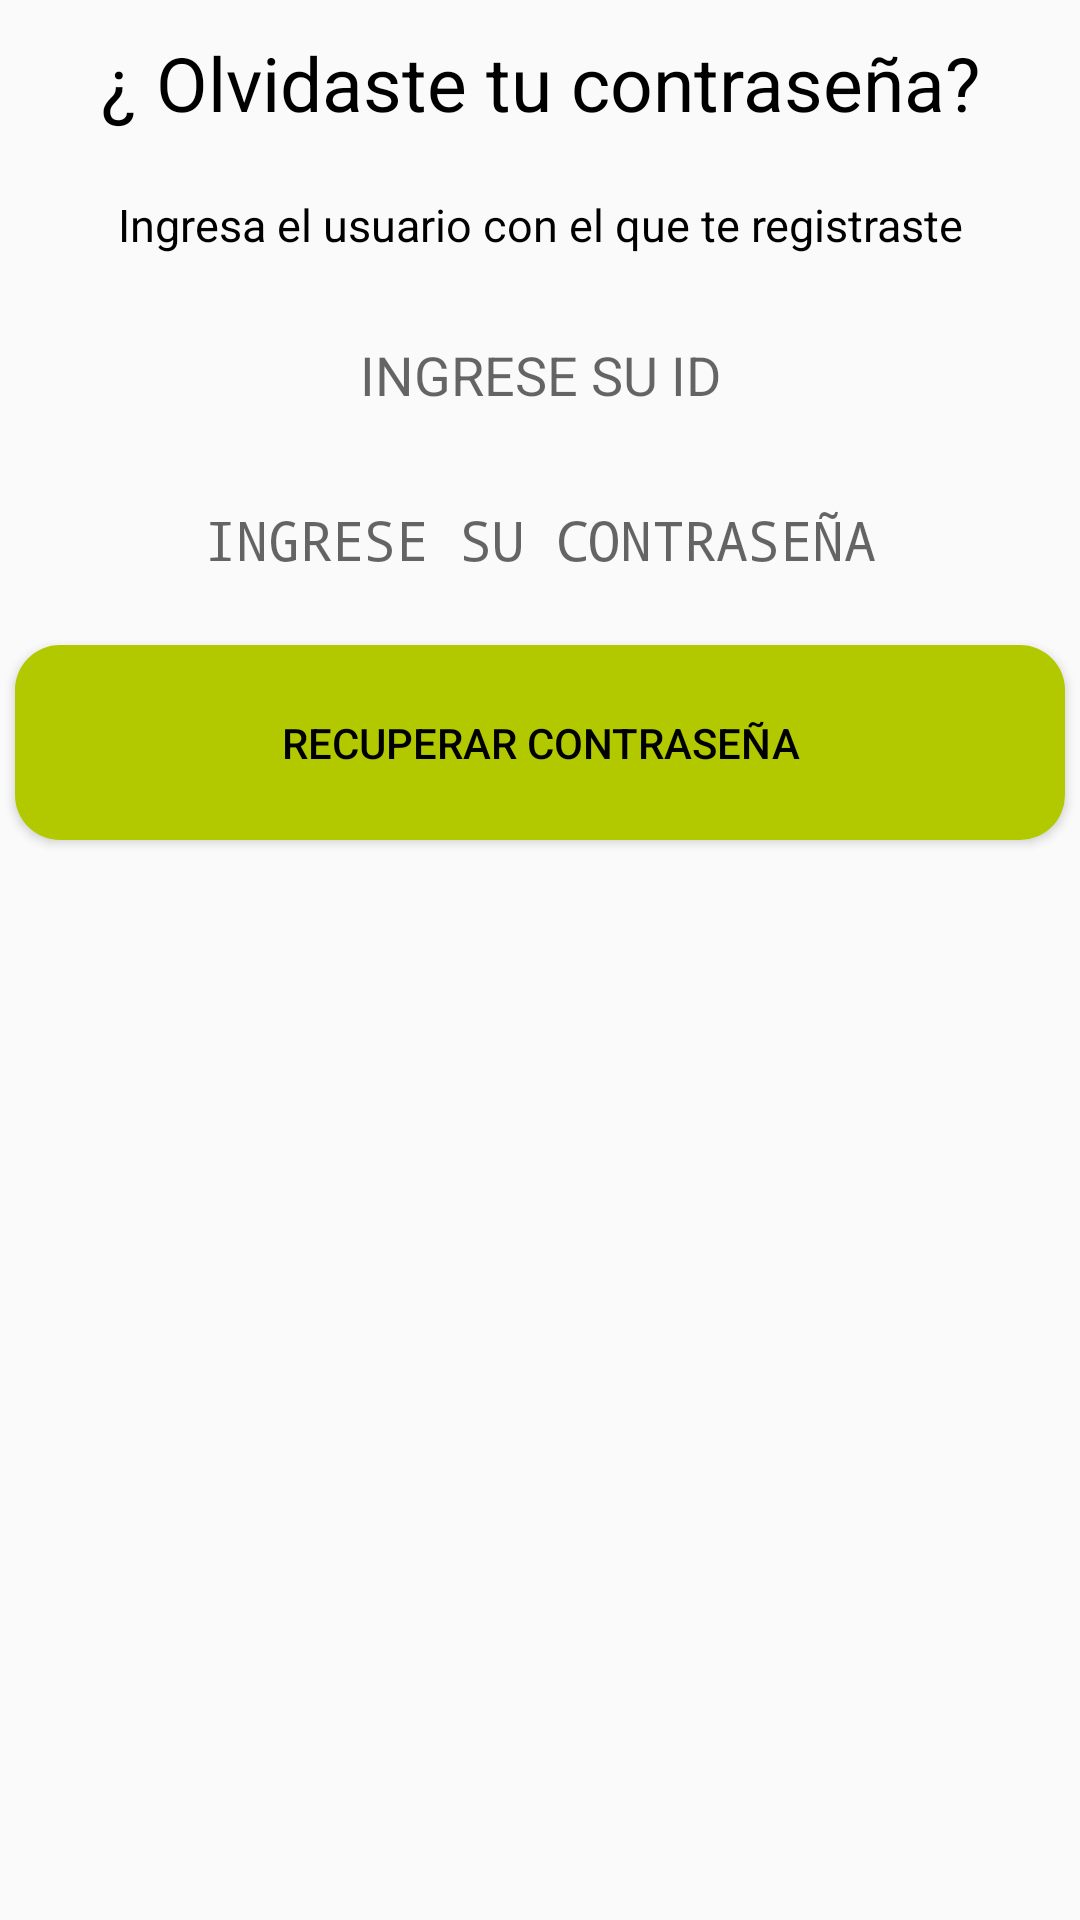

Reconstruct the res/layout file that produces this screen, plus the resources it refers to.
<!-- AndroidManifest.xml: application theme AppTheme -->
<!-- res/layout/activity_olvido.xml -->
<?xml version="1.0" encoding="utf-8"?>
<RelativeLayout xmlns:android="http://schemas.android.com/apk/res/android"
    xmlns:tools="http://schemas.android.com/tools"
    android:layout_width="match_parent"
    android:layout_height="match_parent"
    tools:context=".OlvidoActivity"

    >

    <LinearLayout
        android:id="@+id/linearLayout"
        android:layout_width="match_parent"
        android:layout_height="match_parent"
        android:orientation="vertical"
        android:weightSum="10"

        >

        <LinearLayout
            android:id="@+id/linearLayout3"
            android:layout_width="match_parent"
            android:layout_height="wrap_content"
            android:orientation="vertical"
            android:weightSum="10"
            android:gravity="center"


            >

            <TextView
                android:id="@+id/textView2"
                android:layout_width="match_parent"
                android:layout_height="55dp"
                android:gravity="center"
                android:text="¿ Olvidaste tu contraseña?"
                android:textColor="#000"
                android:textSize="25sp" />

            <TextView
                android:id="@+id/textView4"
                android:layout_width="match_parent"
                android:textColor="#000"
                android:layout_height="30dp"
                android:gravity="center"
                android:textSize="15sp"
                android:text="Ingresa el usuario con el que te registraste"
                android:layout_marginVertical="5dp"
                />

        </LinearLayout>
        <LinearLayout
            android:id="@+id/linearLayout4"
            android:layout_width="match_parent"
            android:layout_height="wrap_content"
            android:orientation="vertical"
            android:weightSum="10"
            android:gravity="center"


            >
            <EditText
                android:id="@+id/CDUNICO"
                android:layout_width="350dp"
                android:layout_height="50dp"
                android:layout_weight="1.3"
                android:ems="10"
                android:inputType="number"
                android:background="@drawable/lineas_login"
                android:hint="INGRESE SU ID"

                android:gravity="center"
                android:layout_marginVertical="5dp"/>

            <EditText
                android:id="@+id/cc"
                android:layout_width="350dp"
                android:layout_height="50dp"
                android:layout_weight="1.3"
                android:ems="10"
                android:inputType="textPassword"
                android:hint="INGRESE SU CONTRASEÑA"
                android:background="@drawable/lineas_login"
                android:gravity="center"
                />
            <Button
                android:layout_marginVertical="10dp"
                android:id="@+id/contraseña"
                android:layout_width="350dp"
                android:layout_height="65dp"
                android:onClick="comprobar"
                android:textColor="#000"
                android:background="@drawable/btn_redondo"
                android:text="Recuperar Contraseña"
                android:gravity="center"/>


        </LinearLayout>






    </LinearLayout>
</RelativeLayout>
<!-- resources referenced by this layout -->
<resources>
  <!-- drawable btn_redondo (drawable) -->
  <?xml version="1.0" encoding="utf-8"?>
  <shape xmlns:android="http://schemas.android.com/apk/res/android"
      android:shape="rectangle">
  
      <solid android:color="@color/colorVerdeM"></solid>
      <corners android:radius="15dp"></corners>
  
  
  </shape>
  <!-- drawable lineas_login (drawable) -->
  <?xml version="1.0" encoding="utf-8"?>
  <shape xmlns:android="http://schemas.android.com/apk/res/android"
      android:shape="rectangle">
  
      <solid android:color="@color/bordeblanco"></solid>
  
      <corners android:radius="2dp"></corners>
  
  </shape>
  <style name="AppTheme" parent="Theme.AppCompat.Light.DarkActionBar">
          
          <item name="colorPrimary">@color/colorVerdeM</item>
          <item name="colorPrimaryDark">@color/colorPrimaryDark</item>
          <item name="colorAccent">@color/colorAccent</item>
      </style>
  <color name="colorVerdeM">#B2C900</color>
  <color name="colorAccent">#D81B60</color>
  <!-- not gathered from this repository: default colours our renderer supplied (Android Studio template values) -->
  <color name="colorPrimaryDark">#FF3700B3</color>
</resources>
